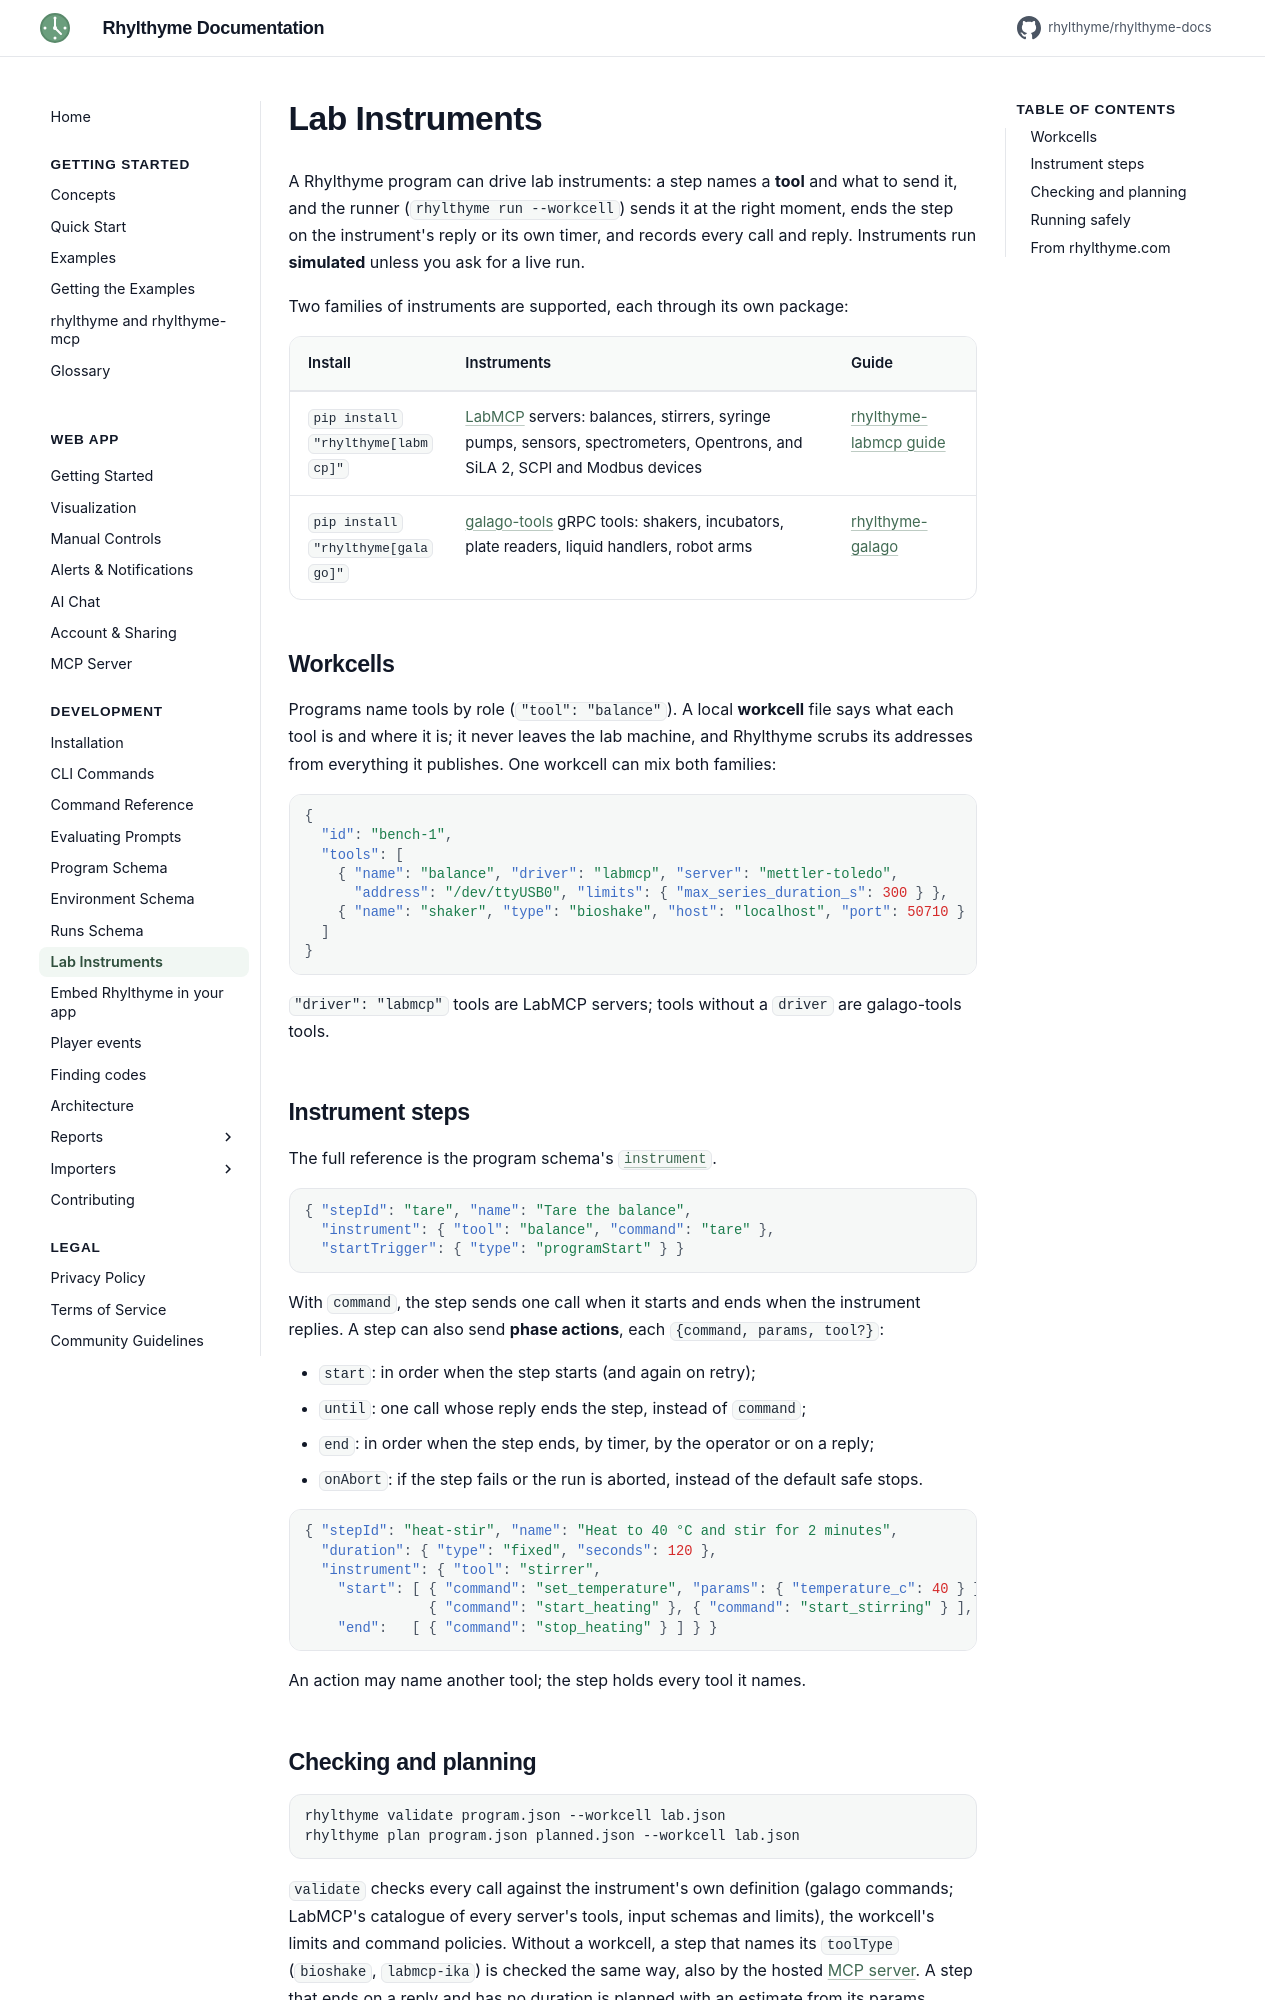

repository: rhylthyme/rhylthyme-docs · page: development/instruments/index.html · generator: mkdocs

# Lab Instruments

A Rhylthyme program can drive lab instruments: a step names a **tool** and
what to send it, and the runner (`rhylthyme run --workcell`) sends it at the
right moment, ends the step on the instrument's reply or its own timer, and
records every call and reply. Instruments run **simulated** unless you ask
for a live run.

Two families of instruments are supported, each through its own package:

| Install | Instruments | Guide |
|---|---|---|
| `pip install "rhylthyme[labmcp]"` | [LabMCP](https://github.com/K-Dense-AI/lab-instrument-mcps) servers: balances, stirrers, syringe pumps, sensors, spectrometers, Opentrons, and SiLA 2, SCPI and Modbus devices | [rhylthyme-labmcp guide](https://github.com/rhylthyme/rhylthyme-labmcp/blob/main/docs/guide.md) |
| `pip install "rhylthyme[galago]"` | [galago-tools](https://github.com/sciencecorp/galago-tools) gRPC tools: shakers, incubators, plate readers, liquid handlers, robot arms | [rhylthyme-galago](https://github.com/rhylthyme/rhylthyme-galago) |

## Workcells

Programs name tools by role (`"tool": "balance"`). A local **workcell** file
says what each tool is and where it is; it never leaves the lab machine, and
Rhylthyme scrubs its addresses from everything it publishes. One workcell can
mix both families:

```json
{
  "id": "bench-1",
  "tools": [
    { "name": "balance", "driver": "labmcp", "server": "mettler-toledo",
      "address": "/dev/ttyUSB0", "limits": { "max_series_duration_s": 300 } },
    { "name": "shaker", "type": "bioshake", "host": "localhost", "port": 50710 }
  ]
}
```

`"driver": "labmcp"` tools are LabMCP servers; tools without a `driver` are
galago-tools tools.

## Instrument steps

The full reference is the program schema's
[`instrument`](schema.md#instrument-steps).

```json
{ "stepId": "tare", "name": "Tare the balance",
  "instrument": { "tool": "balance", "command": "tare" },
  "startTrigger": { "type": "programStart" } }
```

With `command`, the step sends one call when it starts and ends when the
instrument replies. A step can also send **phase actions**, each
`{command, params, tool?}`:

- `start`: in order when the step starts (and again on retry);
- `until`: one call whose reply ends the step, instead of `command`;
- `end`: in order when the step ends, by timer, by the operator or on a reply;
- `onAbort`: if the step fails or the run is aborted, instead of the default
  safe stops.

```json
{ "stepId": "heat-stir", "name": "Heat to 40 °C and stir for 2 minutes",
  "duration": { "type": "fixed", "seconds": 120 },
  "instrument": { "tool": "stirrer",
    "start": [ { "command": "set_temperature", "params": { "temperature_c": 40 } },
               { "command": "start_heating" }, { "command": "start_stirring" } ],
    "end":   [ { "command": "stop_heating" } ] } }
```

An action may name another tool; the step holds every tool it names.
